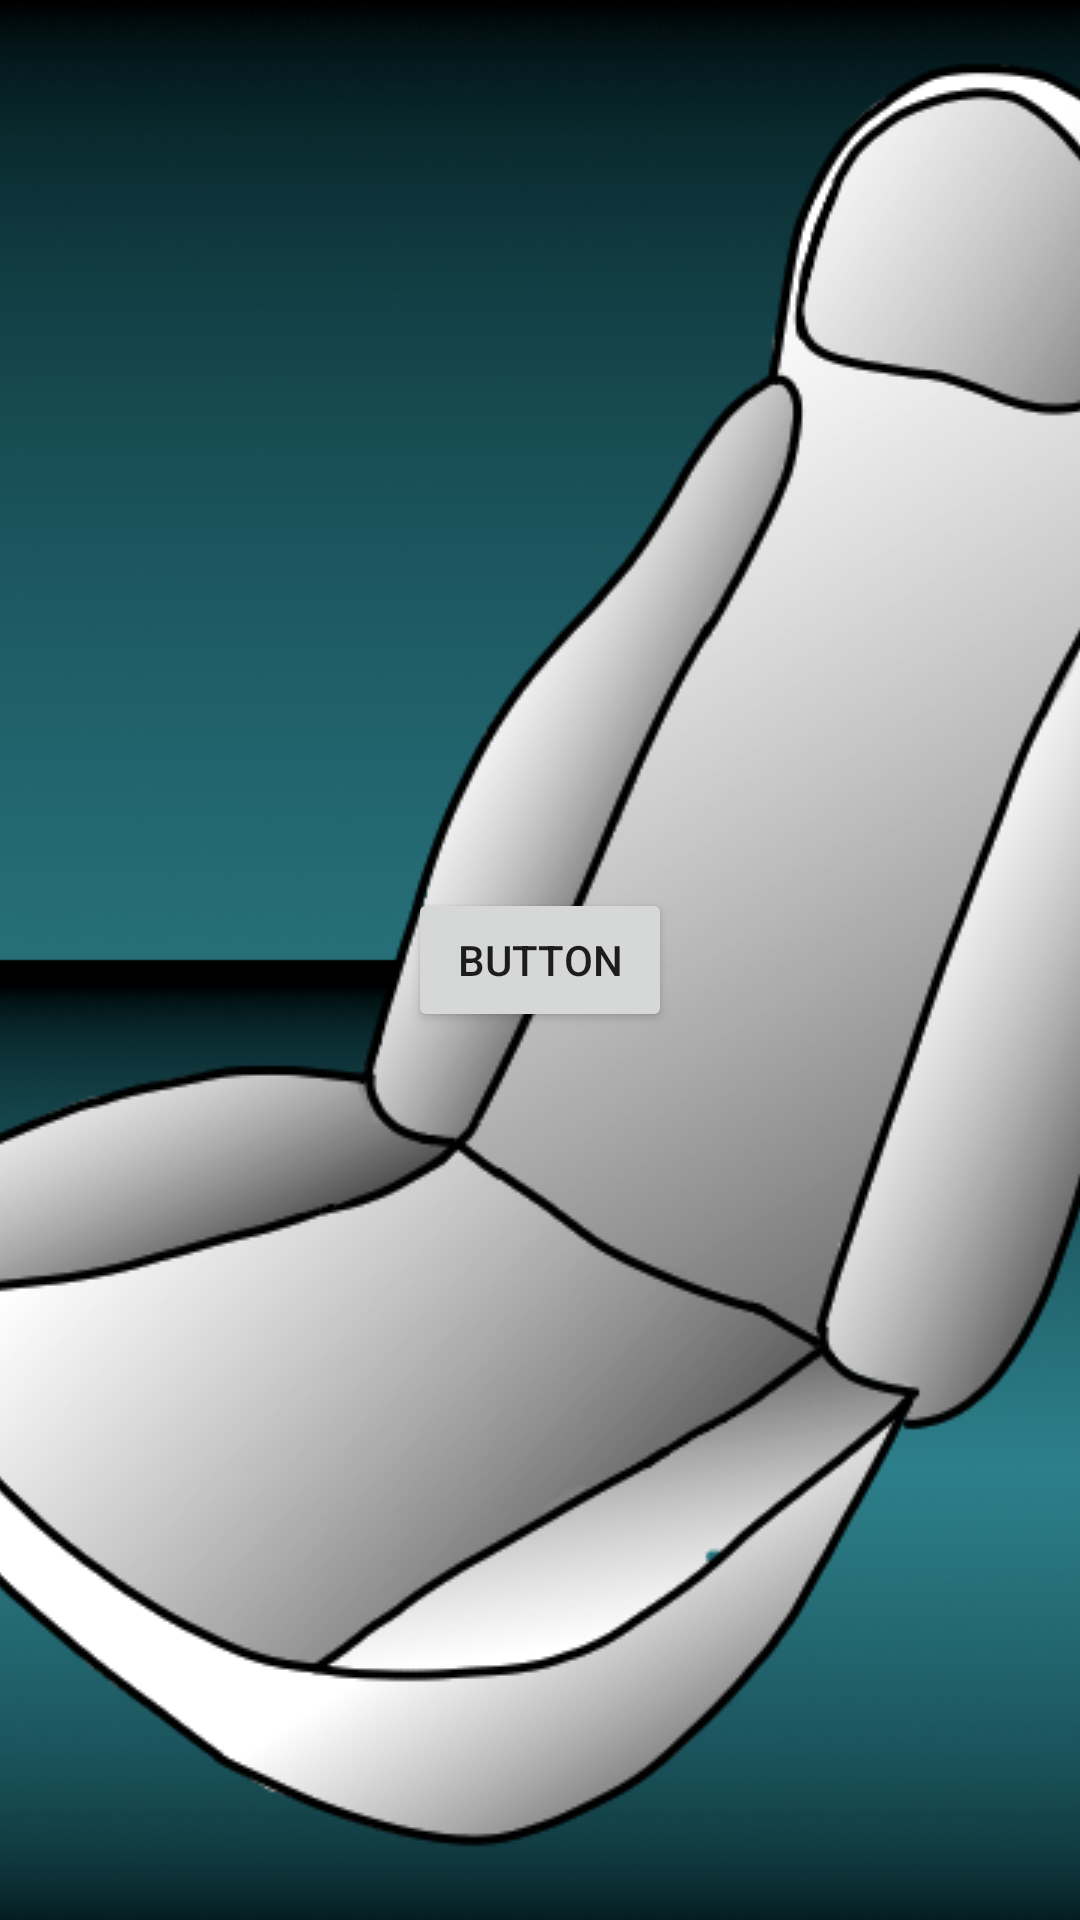

Layout XML and referenced resources for this Android screen:
<!-- AndroidManifest.xml: application theme Theme.T1000AppV100 -->
<!-- res/layout/page_1.xml -->
<?xml version="1.0" encoding="utf-8"?>
<android.support.constraint.ConstraintLayout xmlns:android="http://schemas.android.com/apk/res/android"
    xmlns:app="http://schemas.android.com/apk/res-auto"
    xmlns:tools="http://schemas.android.com/tools"
    android:layout_width="match_parent"
    android:layout_height="match_parent"
    android:background="@drawable/background"
    android:gravity="center">

    <SeekBar
        android:id="@+id/seekBar"
        android:layout_width="120dp"
        android:layout_height="0dp"
        android:max="byte_min"
        android:min="-128"
        android:scaleX="5"
        android:scaleY="5"
        android:visibility="invisible"
        app:layout_constraintBottom_toBottomOf="parent"
        app:layout_constraintEnd_toEndOf="parent"
        app:layout_constraintStart_toEndOf="@+id/imageButton11"
        app:layout_constraintTop_toTopOf="parent"
        app:layout_constraintVertical_bias="0.0" />

    <ImageButton
        android:id="@+id/imageButton10"
        android:layout_width="478dp"
        android:layout_height="800dp"

        android:background="#00FFFFFF"
        android:contentDescription="@string/page_1_button"
        android:onClick="onClickButton10"
        android:visibility="visible"
        app:layout_constraintBottom_toBottomOf="parent"
        app:layout_constraintEnd_toEndOf="parent"
        app:layout_constraintStart_toStartOf="parent"
        app:layout_constraintTop_toTopOf="parent"
        app:srcCompat="@drawable/sitzimg6"
        tools:srcCompat="@drawable/sitzimg6"
        tools:visibility="visible"
        />

    <ImageButton
        android:id="@+id/imageButton11"
        android:layout_width="478dp"
        android:layout_height="800dp"
        android:background="#00FFFFFF"
        android:clickable="false"
        android:contentDescription="@string/page_1_button"
        android:onClick="onClickButton11"
        android:visibility="invisible"
        app:layout_constraintBottom_toBottomOf="parent"
        app:layout_constraintEnd_toEndOf="parent"
        app:layout_constraintHorizontal_bias="0.18"
        app:layout_constraintStart_toStartOf="parent"
        app:layout_constraintTop_toTopOf="parent"
        app:srcCompat="@drawable/sitzimg6"
        tools:srcCompat="@drawable/sitzimg6"
        tools:visibility="invisible"
        android:scaleX="1.2"
        android:scaleY="1.2"/>



    <TextView
        android:id="@+id/textView1"
        android:layout_width="wrap_content"
        android:layout_height="wrap_content"
        android:text="@string/intensit_t"
        android:textColor="#FFFFFF"
        android:textSize="60dp"
        android:visibility="invisible"
        app:layout_constraintBottom_toBottomOf="@+id/seekBar"
        app:layout_constraintEnd_toEndOf="@+id/seekBar"
        app:layout_constraintStart_toStartOf="@+id/seekBar"
        app:layout_constraintTop_toTopOf="parent"
        app:layout_constraintVertical_bias="0.39999998" />

    <Button
        android:id="@+id/button1"
        android:layout_width="wrap_content"
        android:layout_height="wrap_content"
        android:text="Button"
        app:layout_constraintBottom_toBottomOf="parent"
        app:layout_constraintEnd_toEndOf="parent"
        app:layout_constraintStart_toStartOf="parent"
        app:layout_constraintTop_toTopOf="parent" />

</android.support.constraint.ConstraintLayout>
<!-- resources referenced by this layout -->
<resources>
  <!-- drawable background: jpg bitmap (drawable, 73466 bytes) -->
  <!-- drawable sitzimg6: png bitmap (drawable, 86580 bytes) -->
  <string name="intensit_t">Intensität</string>
  <string name="page_1_button">page 1 button</string>
  <style name="Theme.T1000AppV100" parent="Theme.AppCompat.Light.NoActionBar">
          
          <item name="colorPrimary">@color/purple_500</item>
          <item name="colorPrimaryDark">@color/purple_700</item>
          <item name="colorAccent">@color/teal_200</item>
          
      </style>
  <!-- not gathered from this repository: default colours our renderer supplied (Android Studio template values) -->
  <color name="purple_500">#FF6200EE</color>
  <color name="purple_700">#FF3700B3</color>
  <color name="teal_200">#FF03DAC5</color>
</resources>
